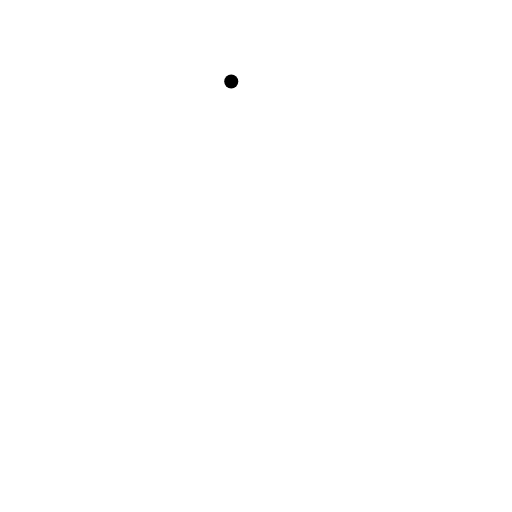
t = 0.00 s
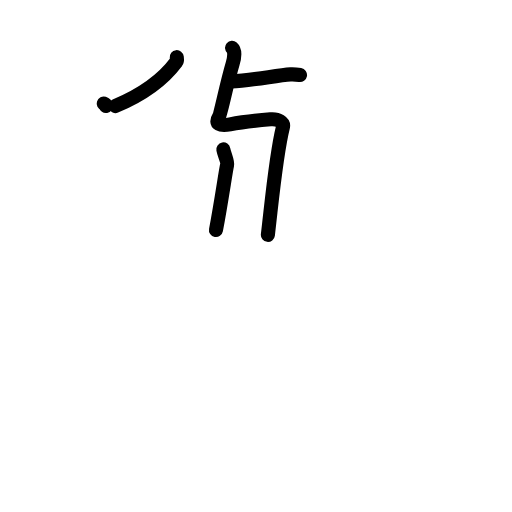
t = 4.13 s
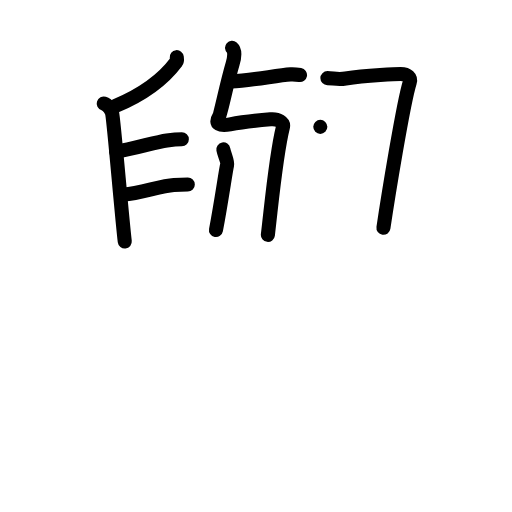
t = 8.00 s
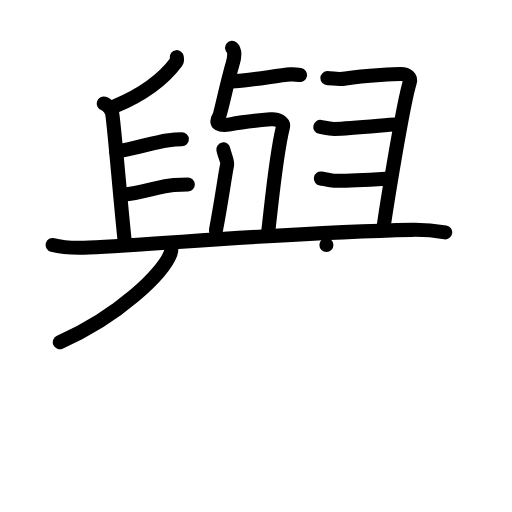
t = 12.00 s
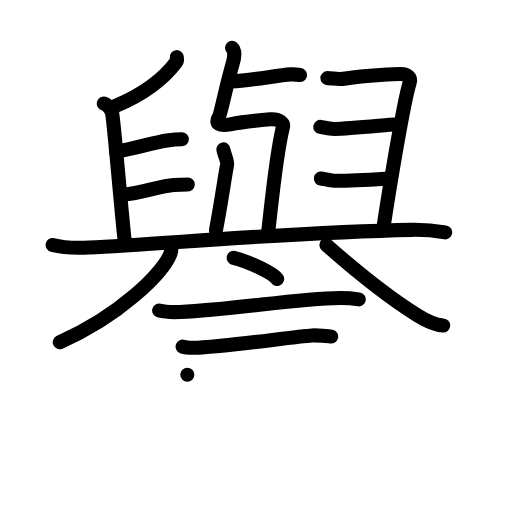
t = 16.00 s
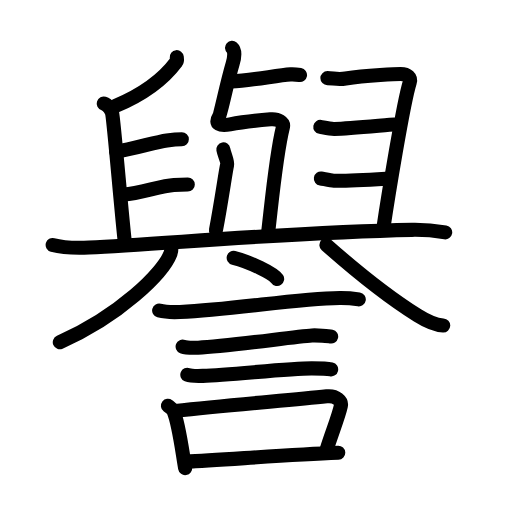
t = 20.00 s

The animated SVG that drew these frames (rendered in a browser with its animation timeline set to each time). Animation: 68 SMIL elements (animate=68); one cycle of 20.00 s.

<?xml version="1.0" encoding="UTF-8"?>
<!--
AniKanjiVG is licensed by CC-BY-SA Paul C. Sommerhoff (https://bitbucket.org/sommerhoff/anikanjivg).
AniKanjiVG uses KanjiVG which is licensed by CC-BY-SA Ulrich Apel (http://kanjivg.tagaini.net).
See also http://creativecommons.org/licenses/by-sa/3.0/
-->
<svg xmlns:kvg='http://kanjivg.tagaini.net' xmlns='http://www.w3.org/2000/svg' width='109' height='109' viewBox='0 0 109 109' style='fill:none;stroke:#000000;stroke-width:3;stroke-linecap:round;stroke-linejoin:round;' id="kvg:kanji_08b7d"><g id="kvg:08b7d" kvg:element="譽"><g id="kvg:08b7d-g1" kvg:element="與" kvg:position="top"><g id="kvg:08b7d-g2" kvg:position="top"><path id="kvg:08b7d-s1" kvg:type="㇐" d="M49.23,17.34c4.46-0.19,9.67-1.31,12.62-1.5c0.83-0.05,1.61,0.07,2.02,0.14"><animate attributeName="d" begin="0.0s" dur="0.5s" from="M49.23,17.34C49.23,17.34,49.23,17.34,49.23,17.34" to="M49.23,17.34c4.46-0.19,9.67-1.31,12.62-1.5" />
<animate attributeName="d" begin="0.5s" dur="0.5s" from="M49.23,17.34c4.46-0.19,9.67-1.31,12.62-1.5c0,0,0,0,0,0,0" to="M49.23,17.34c4.46-0.19,9.67-1.31,12.62-1.5c0.83-0.05,1.61,0.07,2.02,0.14" />
</path>
<path id="kvg:08b7d-s2" kvg:type="㇇" d="M49.4,10.19c0.72,0.63,0.46,2.29,0.14,3.34c-1.29,4.36-2.57,10.77-2.94,11.37c-0.93,1.5,0.22,1.98,2.38,1.57c1.54-0.29,4.72-0.74,8.6-1.07c1.62-0.14,2.92,0.59,2.64,1.72C58.77,32.97,58,41.64,57.03,50"><animate attributeName="d" begin="1.0s" dur="0.16666666666666666s" from="M49.4,10.19C49.4,10.19,49.4,10.19,49.4,10.19" to="M49.4,10.19c0.72,0.63,0.46,2.29,0.14,3.34" />
<animate attributeName="d" begin="1.1666666666666667s" dur="0.16666666666666666s" from="M49.4,10.19c0.72,0.63,0.46,2.29,0.14,3.34c0,0,0,0,0,0,0" to="M49.4,10.19c0.72,0.63,0.46,2.29,0.14,3.34c-1.29,4.36-2.57,10.77-2.94,11.37" />
<animate attributeName="d" begin="1.3333333333333333s" dur="0.16666666666666666s" from="M49.4,10.19c0.72,0.63,0.46,2.29,0.14,3.34c-1.29,4.36-2.57,10.77-2.94,11.37c0,0,0,0,0,0,0" to="M49.4,10.19c0.72,0.63,0.46,2.29,0.14,3.34c-1.29,4.36-2.57,10.77-2.94,11.37c-0.93,1.5,0.22,1.98,2.38,1.57" />
<animate attributeName="d" begin="1.5s" dur="0.16666666666666666s" from="M49.4,10.19c0.72,0.63,0.46,2.29,0.14,3.34c-1.29,4.36-2.57,10.77-2.94,11.37c-0.93,1.5,0.22,1.98,2.38,1.57c0,0,0,0,0,0,0" to="M49.4,10.19c0.72,0.63,0.46,2.29,0.14,3.34c-1.29,4.36-2.57,10.77-2.94,11.37c-0.93,1.5,0.22,1.98,2.38,1.57c1.54-0.29,4.72-0.74,8.6-1.07" />
<animate attributeName="d" begin="1.6666666666666665s" dur="0.16666666666666666s" from="M49.4,10.19c0.72,0.63,0.46,2.29,0.14,3.34c-1.29,4.36-2.57,10.77-2.94,11.37c-0.93,1.5,0.22,1.98,2.38,1.57c1.54-0.29,4.72-0.74,8.6-1.07c0,0,0,0,0,0,0" to="M49.4,10.19c0.72,0.63,0.46,2.29,0.14,3.34c-1.29,4.36-2.57,10.77-2.94,11.37c-0.93,1.5,0.22,1.98,2.38,1.57c1.54-0.29,4.72-0.74,8.6-1.07c1.62-0.14,2.92,0.59,2.64,1.72" />
<animate attributeName="d" begin="1.8333333333333333s" dur="0.16666666666666666s" from="M49.4,10.19c0.72,0.63,0.46,2.29,0.14,3.34c-1.29,4.36-2.57,10.77-2.94,11.37c-0.93,1.5,0.22,1.98,2.38,1.57c1.54-0.29,4.72-0.74,8.6-1.07c1.62-0.14,2.92,0.59,2.64,1.72c0,0,0,0,0,0,0" to="M49.4,10.19c0.72,0.63,0.46,2.29,0.14,3.34c-1.29,4.36-2.57,10.77-2.94,11.37c-0.93,1.5,0.22,1.98,2.38,1.57c1.54-0.29,4.72-0.74,8.6-1.07c1.62-0.14,2.92,0.59,2.64,1.72C58.77,32.97,58,41.64,57.03,50" />
<animate attributeName="d" begin="0s" dur="1.0s" from="M-100,-100" to="M-100,-100" />
</path>
<path id="kvg:08b7d-s3" kvg:type="㇑" d="M47.55,31.81c0.2,1.09,0.97,2.59,0.8,3.3c-0.3,1.24-1.22,7.84-2.37,13.86"><animate attributeName="d" begin="2.0s" dur="0.5s" from="M47.55,31.81C47.55,31.81,47.55,31.81,47.55,31.81" to="M47.55,31.81c0.2,1.09,0.97,2.59,0.8,3.3" />
<animate attributeName="d" begin="2.5s" dur="0.5s" from="M47.55,31.81c0.2,1.09,0.97,2.59,0.8,3.3c0,0,0,0,0,0,0" to="M47.55,31.81c0.2,1.09,0.97,2.59,0.8,3.3c-0.3,1.24-1.22,7.84-2.37,13.86" />
<animate attributeName="d" begin="0s" dur="2.0s" from="M-100,-100" to="M-100,-100" />
</path>
<g id="kvg:08b7d-g3" kvg:element="𠂊𠂊𠂊𠂊𠂊𠂊𠂊𠂊𠔉𠔉𠂊𠂊𠂊𠂊𤇾𠂊𠔉𠂊𠂊𠂊𠂤𠂊𠂊𠂊𦥯𦥑𠂊𦥑𠂊𠂊𠔉𠔉𠂊𠂊𠂊𠂊𠂊𠂊𠂊𠂊𠂊𠂊𦥑𦥑𠂊𠂊𠂊𠂊𠬝𠂊𤇾𠂊𤇾𠂊𠂊𠂊𠂊𦥑𦥑𠂊𠂊𠂢𠂢𠂊𠂊𦥑𠂊𦰩𠂊𠂊𠂊𠂊𤇾𦥑𠂊𠂊𠂊𠂊𠂊𠂊𠂊𦥑𠂊𠂊𠂊𠂊𠂊𠂊𠂊𠂊𠂊𠂊𠂊𠂢𠂢𦥑𠂊𦥑𦥑𦥑𦥑𦥑𦥑𠂊𠂊𠂊𠂊𠂊𦥑𠂊𠂊𠂊𠂊𤇾𠂊𠂊𠂊𠂊𦥑𦥯𦥑𠂊𠂊𠂊𠂊𠂊𠂊𠂊𠂊𠂊𠂊𠂊𠂊𠂊𦥑𦰌𠂊𦥑" kvg:variant="true" kvg:original="臼"><path id="kvg:08b7d-s4" kvg:type="㇒" d="M37.63,12.17c0.03,0.25,0.14,0.71-0.07,0.98c-2.56,3.46-6.34,6.64-13,9.43"><animate attributeName="d" begin="3.0s" dur="0.5s" from="M37.63,12.17C37.63,12.17,37.63,12.17,37.63,12.17" to="M37.63,12.17c0.03,0.25,0.14,0.71-0.07,0.98" />
<animate attributeName="d" begin="3.5s" dur="0.5s" from="M37.63,12.17c0.03,0.25,0.14,0.71-0.07,0.98c0,0,0,0,0,0,0" to="M37.63,12.17c0.03,0.25,0.14,0.71-0.07,0.98c-2.56,3.46-6.34,6.64-13,9.43" />
<animate attributeName="d" begin="0s" dur="3.0s" from="M-100,-100" to="M-100,-100" />
</path>
<path id="kvg:08b7d-s5" kvg:type="㇑" d="M22.08,22.04c1,0.32,1.67,1.44,1.8,2.1c0.39,1.94,1.99,21.31,2.68,27.28"><animate attributeName="d" begin="4.0s" dur="0.5s" from="M22.08,22.04C22.08,22.04,22.08,22.04,22.08,22.04" to="M22.08,22.04c1,0.32,1.67,1.44,1.8,2.1" />
<animate attributeName="d" begin="4.5s" dur="0.5s" from="M22.08,22.04c1,0.32,1.67,1.44,1.8,2.1c0,0,0,0,0,0,0" to="M22.08,22.04c1,0.32,1.67,1.44,1.8,2.1c0.39,1.94,1.99,21.31,2.68,27.28" />
<animate attributeName="d" begin="0s" dur="4.0s" from="M-100,-100" to="M-100,-100" />
</path>
<path id="kvg:08b7d-s6" kvg:type="㇐" d="M24.72,32.24c3.19-0.34,8.2-1.99,10.81-2.35c1.14-0.16,2.55-0.26,3.18-0.26"><animate attributeName="d" begin="5.0s" dur="0.5s" from="M24.72,32.24C24.72,32.24,24.72,32.24,24.72,32.24" to="M24.72,32.24c3.19-0.34,8.2-1.99,10.81-2.35" />
<animate attributeName="d" begin="5.5s" dur="0.5s" from="M24.72,32.24c3.19-0.34,8.2-1.99,10.81-2.35c0,0,0,0,0,0,0" to="M24.72,32.24c3.19-0.34,8.2-1.99,10.81-2.35c1.14-0.16,2.55-0.26,3.18-0.26" />
<animate attributeName="d" begin="0s" dur="5.0s" from="M-100,-100" to="M-100,-100" />
</path>
<path id="kvg:08b7d-s7" kvg:type="㇐" d="M26.33,41.42c3.67-0.32,7.9-1.87,10.69-2.04c0.99-0.06,2.3-0.09,2.96-0.09"><animate attributeName="d" begin="6.0s" dur="0.5s" from="M26.33,41.42C26.33,41.42,26.33,41.42,26.33,41.42" to="M26.33,41.42c3.67-0.32,7.9-1.87,10.69-2.04" />
<animate attributeName="d" begin="6.5s" dur="0.5s" from="M26.33,41.42c3.67-0.32,7.9-1.87,10.69-2.04c0,0,0,0,0,0,0" to="M26.33,41.42c3.67-0.32,7.9-1.87,10.69-2.04c0.99-0.06,2.3-0.09,2.96-0.09" />
<animate attributeName="d" begin="0s" dur="6.0s" from="M-100,-100" to="M-100,-100" />
</path>
<path id="kvg:08b7d-s8" kvg:type="㇕" d="M69.7,16.64c1.29,0.01,2.15,0.35,3.88,0.08c4.52-0.71,11.19-0.97,11.72-0.97c1.47,0,2.24,0.77,1.93,1.77c-1.39,4.45-4.69,24.84-5.6,30.97"><animate attributeName="d" begin="7.0s" dur="0.25s" from="M69.7,16.64C69.7,16.64,69.7,16.64,69.7,16.64" to="M69.7,16.64c1.29,0.01,2.15,0.35,3.88,0.08" />
<animate attributeName="d" begin="7.25s" dur="0.25s" from="M69.7,16.64c1.29,0.01,2.15,0.35,3.88,0.08c0,0,0,0,0,0,0" to="M69.7,16.64c1.29,0.01,2.15,0.35,3.88,0.08c4.52-0.71,11.19-0.97,11.72-0.97" />
<animate attributeName="d" begin="7.5s" dur="0.25s" from="M69.7,16.64c1.29,0.01,2.15,0.35,3.88,0.08c4.52-0.71,11.19-0.97,11.72-0.97c0,0,0,0,0,0,0" to="M69.7,16.64c1.29,0.01,2.15,0.35,3.88,0.08c4.52-0.71,11.19-0.97,11.72-0.97c1.47,0,2.24,0.77,1.93,1.77" />
<animate attributeName="d" begin="7.75s" dur="0.25s" from="M69.7,16.64c1.29,0.01,2.15,0.35,3.88,0.08c4.52-0.71,11.19-0.97,11.72-0.97c1.47,0,2.24,0.77,1.93,1.77c0,0,0,0,0,0,0" to="M69.7,16.64c1.29,0.01,2.15,0.35,3.88,0.08c4.52-0.71,11.19-0.97,11.72-0.97c1.47,0,2.24,0.77,1.93,1.77c-1.39,4.45-4.69,24.84-5.6,30.97" />
<animate attributeName="d" begin="0s" dur="7.0s" from="M-100,-100" to="M-100,-100" />
</path>
<path id="kvg:08b7d-s9" kvg:type="㇐" d="M68.19,27.01c0.65,0.11,1.99,0.46,2.99,0.44c3.55-0.07,11.84-0.94,12.73-0.94"><animate attributeName="d" begin="8.0s" dur="0.5s" from="M68.19,27.01C68.19,27.01,68.19,27.01,68.19,27.01" to="M68.19,27.01c0.65,0.11,1.99,0.46,2.99,0.44" />
<animate attributeName="d" begin="8.5s" dur="0.5s" from="M68.19,27.01c0.65,0.11,1.99,0.46,2.99,0.44c0,0,0,0,0,0,0" to="M68.19,27.01c0.65,0.11,1.99,0.46,2.99,0.44c3.55-0.07,11.84-0.94,12.73-0.94" />
<animate attributeName="d" begin="0s" dur="8.0s" from="M-100,-100" to="M-100,-100" />
</path>
<path id="kvg:08b7d-s10" kvg:type="㇐" d="M68.31,38c0.57,0.09,2.11,0.45,2.75,0.47c3,0.08,9.17-0.31,11.92-0.47"><animate attributeName="d" begin="9.0s" dur="0.5s" from="M68.31,38C68.31,38,68.31,38,68.31,38" to="M68.31,38c0.57,0.09,2.11,0.45,2.75,0.47" />
<animate attributeName="d" begin="9.5s" dur="0.5s" from="M68.31,38c0.57,0.09,2.11,0.45,2.75,0.47c0,0,0,0,0,0,0" to="M68.31,38c0.57,0.09,2.11,0.45,2.75,0.47c3,0.08,9.17-0.31,11.92-0.47" />
<animate attributeName="d" begin="0s" dur="9.0s" from="M-100,-100" to="M-100,-100" />
</path>
</g>
<path id="kvg:08b7d-s11" kvg:type="㇐" d="M11.21,52.15c2.02,0.55,5.74,0.64,7.76,0.55c15.9-0.75,43.16-3.27,68.73-3.77c3.37-0.06,5.4,0.26,7.08,0.54"><animate attributeName="d" begin="10.0s" dur="0.3333333333333333s" from="M11.21,52.15C11.21,52.15,11.21,52.15,11.21,52.15" to="M11.21,52.15c2.02,0.55,5.74,0.64,7.76,0.55" />
<animate attributeName="d" begin="10.333333333333334s" dur="0.3333333333333333s" from="M11.21,52.15c2.02,0.55,5.74,0.64,7.76,0.55c0,0,0,0,0,0,0" to="M11.21,52.15c2.02,0.55,5.74,0.64,7.76,0.55c15.9-0.75,43.16-3.27,68.73-3.77" />
<animate attributeName="d" begin="10.666666666666666s" dur="0.3333333333333333s" from="M11.21,52.15c2.02,0.55,5.74,0.64,7.76,0.55c15.9-0.75,43.16-3.27,68.73-3.77c0,0,0,0,0,0,0" to="M11.21,52.15c2.02,0.55,5.74,0.64,7.76,0.55c15.9-0.75,43.16-3.27,68.73-3.77c3.37-0.06,5.4,0.26,7.08,0.54" />
<animate attributeName="d" begin="0s" dur="10.0s" from="M-100,-100" to="M-100,-100" />
</path>
</g>
<g id="kvg:08b7d-g4" kvg:element="八" kvg:position="bottom"><g id="kvg:08b7d-g5" kvg:position="left"><path id="kvg:08b7d-s12" kvg:type="㇒" d="M36.42,52.03c0.07,0.49,0.14,1.27-0.13,1.97c-1.61,4.16-10.88,13.28-23.56,18.86"><animate attributeName="d" begin="11.0s" dur="0.5s" from="M36.42,52.03C36.42,52.03,36.42,52.03,36.42,52.03" to="M36.42,52.03c0.07,0.49,0.14,1.27-0.13,1.97" />
<animate attributeName="d" begin="11.5s" dur="0.5s" from="M36.42,52.03c0.07,0.49,0.14,1.27-0.13,1.97c0,0,0,0,0,0,0" to="M36.42,52.03c0.07,0.49,0.14,1.27-0.13,1.97c-1.61,4.16-10.88,13.28-23.56,18.86" />
<animate attributeName="d" begin="0s" dur="11.0s" from="M-100,-100" to="M-100,-100" />
</path>
</g>
<g id="kvg:08b7d-g6" kvg:position="right"><path id="kvg:08b7d-s13" kvg:type="㇏" d="M69.49,52.15c6.76,5.99,13.01,10.99,19.44,15.03c1.84,1.16,4.14,2.05,5.43,2.11"><animate attributeName="d" begin="12.0s" dur="0.5s" from="M69.49,52.15C69.49,52.15,69.49,52.15,69.49,52.15" to="M69.49,52.15c6.76,5.99,13.01,10.99,19.44,15.03" />
<animate attributeName="d" begin="12.5s" dur="0.5s" from="M69.49,52.15c6.76,5.99,13.01,10.99,19.44,15.03c0,0,0,0,0,0,0" to="M69.49,52.15c6.76,5.99,13.01,10.99,19.44,15.03c1.84,1.16,4.14,2.05,5.43,2.11" />
<animate attributeName="d" begin="0s" dur="12.0s" from="M-100,-100" to="M-100,-100" />
</path>
</g>
</g>
</g>
<g id="kvg:08b7d-g7" kvg:element="言" kvg:position="bottom" kvg:radical="tradit"><path id="kvg:08b7d-s14" kvg:type="㇔" d="M49.75,54.89c3.26,0.79,8.43,3.27,9.25,4.5"><animate attributeName="d" begin="13.0s" dur="1.0s" from="M49.75,54.89C49.75,54.89,49.75,54.89,49.75,54.89" to="M49.75,54.89c3.26,0.79,8.43,3.27,9.25,4.5" />
<animate attributeName="d" begin="0s" dur="13.0s" from="M-100,-100" to="M-100,-100" />
</path>
<path id="kvg:08b7d-s15" kvg:type="㇐" d="M33.88,66.11c1.16,0.31,3.28,0.36,4.44,0.31c12.05-0.52,24.43-2.87,34.01-2.99c1.93-0.02,3.09,0.15,4.05,0.3"><animate attributeName="d" begin="14.0s" dur="0.3333333333333333s" from="M33.88,66.11C33.88,66.11,33.88,66.11,33.88,66.11" to="M33.88,66.11c1.16,0.31,3.28,0.36,4.44,0.31" />
<animate attributeName="d" begin="14.333333333333334s" dur="0.3333333333333333s" from="M33.88,66.11c1.16,0.31,3.28,0.36,4.44,0.31c0,0,0,0,0,0,0" to="M33.88,66.11c1.16,0.31,3.28,0.36,4.44,0.31c12.05-0.52,24.43-2.87,34.01-2.99" />
<animate attributeName="d" begin="14.666666666666666s" dur="0.3333333333333333s" from="M33.88,66.11c1.16,0.31,3.28,0.36,4.44,0.31c12.05-0.52,24.43-2.87,34.01-2.99c0,0,0,0,0,0,0" to="M33.88,66.11c1.16,0.31,3.28,0.36,4.44,0.31c12.05-0.52,24.43-2.87,34.01-2.99c1.93-0.02,3.09,0.15,4.05,0.3" />
<animate attributeName="d" begin="0s" dur="14.0s" from="M-100,-100" to="M-100,-100" />
</path>
<path id="kvg:08b7d-s16" kvg:type="㇐" d="M38.88,73.79c0.6,0.23,2.7,0.25,3.3,0.23c6.25-0.26,20.57-2.38,24.22-2.6c1-0.06,3.6,0.11,4.1,0.22"><animate attributeName="d" begin="15.0s" dur="0.3333333333333333s" from="M38.88,73.79C38.88,73.79,38.88,73.79,38.88,73.79" to="M38.88,73.79c0.6,0.23,2.7,0.25,3.3,0.23" />
<animate attributeName="d" begin="15.333333333333334s" dur="0.3333333333333333s" from="M38.88,73.79c0.6,0.23,2.7,0.25,3.3,0.23c0,0,0,0,0,0,0" to="M38.88,73.79c0.6,0.23,2.7,0.25,3.3,0.23c6.25-0.26,20.57-2.38,24.22-2.6" />
<animate attributeName="d" begin="15.666666666666666s" dur="0.3333333333333333s" from="M38.88,73.79c0.6,0.23,2.7,0.25,3.3,0.23c6.25-0.26,20.57-2.38,24.22-2.6c0,0,0,0,0,0,0" to="M38.88,73.79c0.6,0.23,2.7,0.25,3.3,0.23c6.25-0.26,20.57-2.38,24.22-2.6c1-0.06,3.6,0.11,4.1,0.22" />
<animate attributeName="d" begin="0s" dur="15.0s" from="M-100,-100" to="M-100,-100" />
</path>
<path id="kvg:08b7d-s17" kvg:type="㇐" d="M39.88,79.79c0.6,0.23,2.7,0.25,3.3,0.23c6.25-0.26,18.82-1.63,23.22-1.6c1,0,3.6,0.11,4.1,0.22"><animate attributeName="d" begin="16.0s" dur="0.3333333333333333s" from="M39.88,79.79C39.88,79.79,39.88,79.79,39.88,79.79" to="M39.88,79.79c0.6,0.23,2.7,0.25,3.3,0.23" />
<animate attributeName="d" begin="16.333333333333332s" dur="0.3333333333333333s" from="M39.88,79.79c0.6,0.23,2.7,0.25,3.3,0.23c0,0,0,0,0,0,0" to="M39.88,79.79c0.6,0.23,2.7,0.25,3.3,0.23c6.25-0.26,18.82-1.63,23.22-1.6" />
<animate attributeName="d" begin="16.666666666666668s" dur="0.3333333333333333s" from="M39.88,79.79c0.6,0.23,2.7,0.25,3.3,0.23c6.25-0.26,18.82-1.63,23.22-1.6c0,0,0,0,0,0,0" to="M39.88,79.79c0.6,0.23,2.7,0.25,3.3,0.23c6.25-0.26,18.82-1.63,23.22-1.6c1,0,3.6,0.11,4.1,0.22" />
<animate attributeName="d" begin="0s" dur="16.0s" from="M-100,-100" to="M-100,-100" />
</path>
<g id="kvg:08b7d-g8" kvg:element="口"><path id="kvg:08b7d-s18" kvg:type="㇑" d="M35.75,86.38c0.48,0.37,0.98,0.67,1.18,1.13c1.13,2.63,1.83,8.38,2.48,12.14"><animate attributeName="d" begin="17.0s" dur="0.5s" from="M35.75,86.38C35.75,86.38,35.75,86.38,35.75,86.38" to="M35.75,86.38c0.48,0.37,0.98,0.67,1.18,1.13" />
<animate attributeName="d" begin="17.5s" dur="0.5s" from="M35.75,86.38c0.48,0.37,0.98,0.67,1.18,1.13c0,0,0,0,0,0,0" to="M35.75,86.38c0.48,0.37,0.98,0.67,1.18,1.13c1.13,2.63,1.83,8.38,2.48,12.14" />
<animate attributeName="d" begin="0s" dur="17.0s" from="M-100,-100" to="M-100,-100" />
</path>
<path id="kvg:08b7d-s19" kvg:type="㇕b" d="M37.35,87.5c11.6-1.34,24.03-2.23,32.21-3.12c2.05-0.22,3.23,1.01,3,2.05c-0.52,2.38-1.91,5.7-3.07,9.43"><animate attributeName="d" begin="18.0s" dur="0.3333333333333333s" from="M37.35,87.5C37.35,87.5,37.35,87.5,37.35,87.5" to="M37.35,87.5c11.6-1.34,24.03-2.23,32.21-3.12" />
<animate attributeName="d" begin="18.333333333333332s" dur="0.3333333333333333s" from="M37.35,87.5c11.6-1.34,24.03-2.23,32.21-3.12c0,0,0,0,0,0,0" to="M37.35,87.5c11.6-1.34,24.03-2.23,32.21-3.12c2.05-0.22,3.23,1.01,3,2.05" />
<animate attributeName="d" begin="18.666666666666668s" dur="0.3333333333333333s" from="M37.35,87.5c11.6-1.34,24.03-2.23,32.21-3.12c2.05-0.22,3.23,1.01,3,2.05c0,0,0,0,0,0,0" to="M37.35,87.5c11.6-1.34,24.03-2.23,32.21-3.12c2.05-0.22,3.23,1.01,3,2.05c-0.52,2.38-1.91,5.7-3.07,9.43" />
<animate attributeName="d" begin="0s" dur="18.0s" from="M-100,-100" to="M-100,-100" />
</path>
<path id="kvg:08b7d-s20" kvg:type="㇐b" d="M39.57,98.29c8.15-0.36,21.35-1.52,32.44-1.91"><animate attributeName="d" begin="19.0s" dur="1.0s" from="M39.57,98.29C39.57,98.29,39.57,98.29,39.57,98.29" to="M39.57,98.29c8.15-0.36,21.35-1.52,32.44-1.91" />
<animate attributeName="d" begin="0s" dur="19.0s" from="M-100,-100" to="M-100,-100" />
</path>
</g>
</g>
</g>
</svg>
